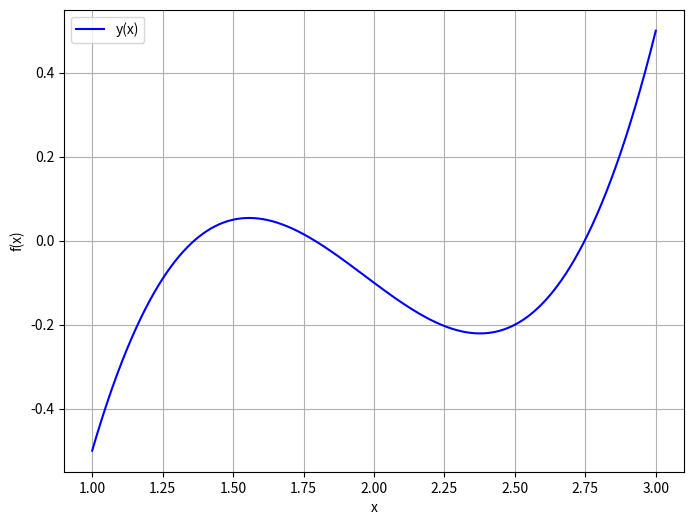

Reproduce this figure in Python. (Note: this script raises an exception after producing the figure.)
import numpy as np
import matplotlib.pyplot as plt
import math


def f(x):
    return x ** 3 - 5.9 * x ** 2 + 11.1 * x - 6.7  # задаем функцию по варианту


def halfDivision(a, b, epsilon):   # метод половинного деления
    c = (a + b) / 2
    n = 0
    while (b - a) >= 2 * epsilon:
        n += 1
        if f(c) == 0:
            return c
        if f(a) * f(c) < 0:
            b = c
        else:
            a = c
        c = (a + b) / 2
    print("Корень:", c)
    print("Невязка:", "{:e}".format(-f(c)))
    print("Число итераций:", n)
    return c


def secantMethod(epsilon):             # метод секущих
    m = 0
    print("Начальное приближение:  x0: ")
    x0 = float(input())
    print("Начальное приближение:  x1: ")
    x1 = float(input())
    while math.fabs(x1 - x0) > epsilon:
        xk = x1 - f(x1) * (x1 - x0) / (f(x1) - f(x0))
        x0 = x1
        x1 = xk
        m += 1
    print("Корень:", x1)
    print("Невязка:", "{:e}".format(-f(x1)))
    print("Число итераций:", m)


def plot_graph():           # функция построения графика функции
    x = np.linspace(1, 3, 10000000)
    fig, ax = plt.subplots()
    ax.plot(x, f(x), color="blue", label="y(x)")
    ax.set_xlabel("x")
    ax.set_ylabel("f(x)")
    ax.legend()
    fig.set_figwidth(8)
    fig.set_figheight(6)
    plt.grid()
    plt.show()


def main():
    plot_graph()
    print("Введите epsilon = ")
    epsilon = float(input())
    flag = True
    while flag:
        n = 0
        a = float(input("Введите левую границу интервала: "))
        b = float(input("Введите правую границу интервала: "))
        print("Результат метода половинного деления")
        halfDivision(a, b, epsilon)
        print("Результат метода секущих")
        secantMethod(epsilon)
        ans_flag = True
        while ans_flag:
            ans = input("Хотите найти ещё один корень? (да/нет): ")
            if ans == 'нет' or ans == 'да':
                ans_flag = False
                if ans == 'нет':
                    flag = False
            else:
                print("Введите только да или нет.")


if __name__ == '__main__':
    main()

